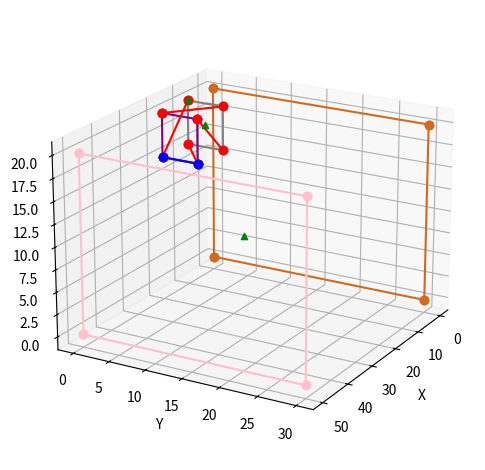

Generate this figure with matplotlib:
import matplotlib.pyplot as plt
from mpl_toolkits.mplot3d import Axes3D
import numpy as np


def create_line(data, c):
    p1 = data[0]
    p2 = data[1]
    x = [p1[0], p2[0]]
    y = [p1[1], p2[1]]
    z = [p1[2], p2[2]]
    ax.plot(x, y, z, marker='o', color=c)


def create_dot(dot):
    ax.scatter3D(dot[0], dot[1], dot[2], color="green", marker='^')


# 创建一个三维图形对象
fig = plt.figure()
ax = fig.add_subplot(111, projection='3d')

dict = {
    0: [
        [[0.00000000000000000, 29.999999999970001, 0.00000000000000000],
         [0.00000000000000000, 2.9999336348396355e-11, 0.00000000000000000]],
        [[0.00000000000000000, 0.00000000000000000, 1.9999999999999999e-11],
         [0.00000000000000000, 0.00000000000000000, 19.999999999980002]],
        [[0.00000000000000000, 3.0000000000000000e-11, 20.000000000000000],
         [0.00000000000000000, 29.999999999970001, 20.000000000000000]],
        [[0.00000000000000000, 30.000000000000000, 19.999999999980002],
         [0.00000000000000000, 30.000000000000000, 1.9999557565597570e-11]],
    ],
    1: [
        [[50.000000000000000, 29.999999999970001, 0.00000000000000000],
         [50.000000000000000, 2.9999336348396355e-11, 0.00000000000000000]],
        [[49.999999999949999, 0.00000000000000000, 0.00000000000000000],
         [4.9998893913993925e-11, 0.00000000000000000, 0.00000000000000000]],
        [[0.00000000000000000, 2.9999336348396355e-11, 0.00000000000000000],
         [0.00000000000000000, 29.999999999970001, 0.00000000000000000]],
        [[5.0000000000000002e-11, 30.000000000000000, 0.00000000000000000],
         [49.999999999949999, 30.000000000000000, 0.00000000000000000]],
    ],
    2: [
        [[4.9998893913993925e-11, 0.00000000000000000, 0.00000000000000000],
         [49.999999999949999, 0.00000000000000000, 0.00000000000000000]],
        [[50.000000000000000, 0.00000000000000000, 1.9999999999999999e-11],
         [50.000000000000000, 0.00000000000000000, 19.999999999980002]],
        [[49.999999999970001, 0.00000000000000000, 20.000000000000000],
         [20.000000000029999, 0.00000000000000000, 20.000000000000000]],
        [[20.000000000000000, 0.00000000000000000, 19.999999999995001],
         [20.000000000000000, 0.00000000000000000, 15.000000000005000]],
        [[19.999999999990003, 0.00000000000000000, 15.000000000000000],
         [10.000000000010001, 0.00000000000000000, 15.000000000000000]],
        [[10.000000000000000, 0.00000000000000000, 15.000000000005000],
         [10.000000000000000, 0.00000000000000000, 19.999999999995001]],
        [[9.9999999999900009, 0.00000000000000000, 20.000000000000000],
         [9.9997787827987850e-12, 0.00000000000000000, 20.000000000000000]],
        [[0.00000000000000000, 0.00000000000000000, 19.999999999980002],
         [0.00000000000000000, 0.00000000000000000, 1.9999999999999999e-11]]
    ],
    3: [
        [[49.999999999949999, 30.000000000000000, 20.000000000000000],
         [4.9998893913993925e-11, 30.000000000000000, 20.000000000000000]],
        [[0.00000000000000000, 29.999999999970001, 20.000000000000000],
         [0.00000000000000000, 3.0000000000000000e-11, 20.000000000000000]],
        [[9.9997787827987850e-12, 0.00000000000000000, 20.000000000000000],
         [9.9999999999900009, 0.00000000000000000, 20.000000000000000]],
        [[10.000000000000000, 4.9999999999999997e-12, 20.000000000000000],
         [10.000000000000000, 4.9999999999950004, 20.000000000000000]],
        [[10.000000000010001, 5.0000000000000000, 20.000000000000000],
         [19.999999999990003, 5.0000000000000000, 20.000000000000000]],
        [[20.000000000000000, 4.9999999999950004, 20.000000000000000],
         [20.000000000000000, 4.9998893913993925e-12, 20.000000000000000]],
        [[20.000000000029999, 0.00000000000000000, 20.000000000000000],
         [49.999999999970001, 0.00000000000000000, 20.000000000000000]],
        [[50.000000000000000, 3.0000000000000000e-11, 20.000000000000000],
         [50.000000000000000, 29.999999999970001, 20.000000000000000]]
    ],
    4: [
        [[49.999999999949999, 30.000000000000000, 0.00000000000000000],
         [5.0000000000000002e-11, 30.000000000000000, 0.00000000000000000]],
        [[0.00000000000000000, 30.000000000000000, 1.9999557565597570e-11],
         [0.00000000000000000, 30.000000000000000, 19.999999999980002]],
        [[4.9998893913993925e-11, 30.000000000000000, 20.000000000000000],
         [49.999999999949999, 30.000000000000000, 20.000000000000000]],
        [[50.000000000000000, 30.000000000000000, 19.999999999980002],
         [50.000000000000000, 30.000000000000000, 1.9999557565597570e-11]],
    ],
    5: [
        [[50.000000000000000, 0.00000000000000000, 19.999999999980002],
         [50.000000000000000, 0.00000000000000000, 1.9999999999999999e-11]],
        [[50.000000000000000, 2.9999336348396355e-11, 0.00000000000000000],
         [50.000000000000000, 29.999999999970001, 0.00000000000000000]],
        [[50.000000000000000, 30.000000000000000, 1.9999557565597570e-11],
         [50.000000000000000, 30.000000000000000, 19.999999999980002]],
        [[50.000000000000000, 29.999999999970001, 20.000000000000000],
         [50.000000000000000, 3.0000000000000000e-11, 20.000000000000000]],
    ],
    6: [
        [[20.000000000000000, 4.9999999999950004, 15.000000000000000],
         [20.000000000000000, 4.9998893913993925e-12, 15.000000000000000]],
        [[20.000000000000000, 0.00000000000000000, 15.000000000005000],
         [20.000000000000000, 0.00000000000000000, 19.999999999995001]],
        [[20.000000000000000, 4.9998893913993925e-12, 20.000000000000000],
         [20.000000000000000, 4.9999999999950004, 20.000000000000000]],
        [[20.000000000000000, 5.0000000000000000, 19.999999999995001],
         [20.000000000000000, 5.0000000000000000, 15.000000000005000]],
    ],
    7: [
        [[10.000000000000000, 4.9999999999950004, 15.000000000000000],
         [10.000000000000000, 4.9998893913993925e-12, 15.000000000000000]],
        [[10.000000000010001, 0.00000000000000000, 15.000000000000000],
         [19.999999999990003, 0.00000000000000000, 15.000000000000000]],
        [[20.000000000000000, 4.9998893913993925e-12, 15.000000000000000],
         [20.000000000000000, 4.9999999999950004, 15.000000000000000]],
        [[19.999999999990003, 5.0000000000000000, 15.000000000000000],
         [10.000000000010001, 5.0000000000000000, 15.000000000000000]],
    ],
    8: [
        [[10.000000000000000, 0.00000000000000000, 19.999999999995001],
         [10.000000000000000, 0.00000000000000000, 15.000000000005000]],
        [[10.000000000000000, 4.9998893913993925e-12, 15.000000000000000],
         [10.000000000000000, 4.9999999999950004, 15.000000000000000]],
        [[10.000000000000000, 5.0000000000000000, 15.000000000005000],
         [10.000000000000000, 5.0000000000000000, 19.999999999995001]],
        [[10.000000000000000, 4.9999999999950004, 20.000000000000000],
         [10.000000000000000, 4.9999999999999997e-12, 20.000000000000000]],
    ],
    9: [
        [[10.000000000010001, 5.0000000000000000, 15.000000000000000],
         [19.999999999990003, 5.0000000000000000, 15.000000000000000]],
        [[20.000000000000000, 5.0000000000000000, 15.000000000005000],
         [20.000000000000000, 5.0000000000000000, 19.999999999995001]],
        [[19.999999999990003, 5.0000000000000000, 20.000000000000000],
         [10.000000000010001, 5.0000000000000000, 20.000000000000000]],
        [[10.000000000000000, 5.0000000000000000, 19.999999999995001],
         [10.000000000000000, 5.0000000000000000, 15.000000000005000]]
    ]
}

dict_2 = {
    0: [
        [[0.00000000000000000, 29.999999999970001, 0.00000000000000000],
         [0.00000000000000000, 2.9999336348396355e-11, 0.00000000000000000]],
        [[0.00000000000000000, 0.00000000000000000, 1.9999999999999999e-11],
         [0.00000000000000000, 0.00000000000000000, 19.999999999980002]],
        [[0.00000000000000000, 3.0000000000000000e-11, 20.000000000000000],
         [0.00000000000000000, 29.999999999970001, 20.000000000000000]],
        [[0.00000000000000000, 30.000000000000000, 19.999999999980002],
         [0.00000000000000000, 30.000000000000000, 1.9999557565597570e-11]],
    ],
    5: [
        [[50.000000000000000, 0.00000000000000000, 19.999999999980002],
         [50.000000000000000, 0.00000000000000000, 1.9999999999999999e-11]],
        [[50.000000000000000, 2.9999336348396355e-11, 0.00000000000000000],
         [50.000000000000000, 29.999999999970001, 0.00000000000000000]],
        [[50.000000000000000, 30.000000000000000, 1.9999557565597570e-11],
         [50.000000000000000, 30.000000000000000, 19.999999999980002]],
        [[50.000000000000000, 29.999999999970001, 20.000000000000000],
         [50.000000000000000, 3.0000000000000000e-11, 20.000000000000000]],
    ],

    8: [
        [[10.000000000000000, 0.00000000000000000, 19.999999999995001],
         [10.000000000000000, 0.00000000000000000, 15.000000000005000]],
        [[10.000000000000000, 4.9998893913993925e-12, 15.000000000000000],
         [10.000000000000000, 4.9999999999950004, 15.000000000000000]],
        [[10.000000000000000, 5.0000000000000000, 15.000000000005000],
         [10.000000000000000, 5.0000000000000000, 19.999999999995001]],
        [[10.000000000000000, 4.9999999999950004, 20.000000000000000],
         [10.000000000000000, 4.9999999999999997e-12, 20.000000000000000]],
    ],
    # 7:[
    #     [[10.000000000000000, 4.9999999999950004, 15.000000000000000], [10.000000000000000, 4.9998893913993925e-12, 15.000000000000000]],
    #     [[10.000000000010001, 0.00000000000000000, 15.000000000000000], [19.999999999990003, 0.00000000000000000, 15.000000000000000]],
    #     [[20.000000000000000, 4.9998893913993925e-12, 15.000000000000000], [20.000000000000000, 4.9999999999950004, 15.000000000000000]],
    #     [[19.999999999990003, 5.0000000000000000, 15.000000000000000], [10.000000000010001, 5.0000000000000000, 15.000000000000000]],
    # ],
    6: [
        [[20.000000000000000, 4.9999999999950004, 15.000000000000000],
         [20.000000000000000, 4.9998893913993925e-12, 15.000000000000000]],
        [[20.000000000000000, 0.00000000000000000, 15.000000000005000],
         [20.000000000000000, 0.00000000000000000, 19.999999999995001]],
        [[20.000000000000000, 4.9998893913993925e-12, 20.000000000000000],
         [20.000000000000000, 4.9999999999950004, 20.000000000000000]],
        [[20.000000000000000, 5.0000000000000000, 19.999999999995001],
         [20.000000000000000, 5.0000000000000000, 15.000000000005000]],
    ],
    # 9:[
    #     [[10.000000000010001, 5.0000000000000000, 15.000000000000000], [19.999999999990003, 5.0000000000000000, 15.000000000000000]],
    #     [[20.000000000000000, 5.0000000000000000, 15.000000000005000], [20.000000000000000, 5.0000000000000000, 19.999999999995001]],
    #     [[19.999999999990003, 5.0000000000000000, 20.000000000000000], [10.000000000010001, 5.0000000000000000, 20.000000000000000]],
    #     [[10.000000000000000, 5.0000000000000000, 19.999999999995001], [10.000000000000000, 5.0000000000000000, 15.000000000005000]]
    # ]
}
sf1 = dict_2[8]
# 面中心
center = np.array([0, 0, 0])
for i in sf1:
    for j in i:
        j = np.array(j)
        center = center + j
center = center / 8.0
print(center)
create_dot(center)

color_dicts = {
    0: 'chocolate',
    1: 'red',
    2: 'blue',
    3: 'green',
    4: 'orange',
    5: 'pink',
    6: 'purple',
    7: 'black',
    8: 'gray',
    9: 'white',
    10: 'lightgreen'
}
# 绘制线段
# ax.plot(x, y, z)
for i, datas in dict_2.items():
    color = color_dicts[i]
    for data in datas:
        create_line(data, color)

# 圆心
p = [30.000000000000000, 15.000000000000000, 10.000000000000000]
create_dot(p)

a1 = [10.000000000000000, 0.00000000000000000, 19.999999999995001]
# create_dot(a1)
a2 = [10.000000000000000, 4.9998893913993925e-12, 15.000000000000000]
# create_dot(a2)
a3 = [10.000000000000000, 5.0000000000000000, 15.000000000005000]
a4 = [10.000000000000000, 4.9999999999950004, 20.000000000000000]

# b1 = [20.000000000000000, 4.9999999999950004, 15.000000000000000]
# b2 = [20.000000000000000, 0.00000000000000000, 15.000000000005000]
# b3 = [20.000000000000000, 4.9998893913993925e-12, 20.000000000000000]
# b4 = [20.000000000000000, 5.0000000000000000, 19.999999999995001]

b1 = [20.000000000000000, 4.9998893913993925e-12, 15.000000000000000]
# create_dot(b1)
b2 = [20.000000000000000, 5.0000000000000000, 15.000000000005000]
# create_dot(b2)
b3 = [20.000000000000000, 4.9999999999950004, 20.000000000000000]
b4 = [20.000000000000000, 0.00000000000000000, 19.999999999995001]
line = [[a1, b1], [a2, b2], [a3, b3], [a4, b4]]
for l in line:
    create_line(l, 'r')

# base1_s = [10.000000000000000, 0.00000000000000000, 19.999999999995001]
# base1_e = [10.000000000000000, 0.00000000000000000, 15.000000000005000]
# create_dot(base1_s)
# create_dot(base1_e)
# base2_s = [0.00000000000000000, 0.00000000000000000, 0.00000000000000000]
# base2_e = [19.999999999990003, 0.00000000000000000, 15.000000000000000]
# create_dot(base2_s)
# create_dot(base2_e)

base = [
    [10.000000000000000, 4.9998893913993925e-12, 15.000000000000000],
    # [10.000000000000000, 4.9999999999950004, 15.000000000000000],
    [19.999999999990003, 0.00000000000000000, 15.000000000000000],
    # [19.999999999990003, 5.0000000000000000, 15.000000000000000],

    [0.00000000000000000, 29.999999999970001, 0.00000000000000000],
    # [0.00000000000000000, 2.9999336348396355e-11, 0.00000000000000000],
    [49.999999999949999, 30.000000000000000, 0.00000000000000000],
    # [49.999999999949999, 0.00000000000000000, 0.00000000000000000]
]
# for b in base:
#     create_dot(b)

bounds = [
    [10.000000000000000, 0.00000000000000000, 19.999999999995001],
]
for b in bounds:
    create_dot(b)

edge = [[20.000000000000000, 4.9999999999950004, 15.000000000000000],
        [20.000000000000000, 4.9998893913993925e-12, 15.000000000000000]]
create_line(edge, 'b')

# 添加标签
ax.set_xlabel('X')
ax.set_ylabel('Y')
ax.set_zlabel('Z')

# ax.set_box_aspect([1, 1, 1])
ax.view_init(elev=20, azim=30)
ax.set_proj_type('persp')
plt.subplots_adjust(bottom=0.1, top=0.9)
plt.tight_layout()
# 显示图形
plt.show()
